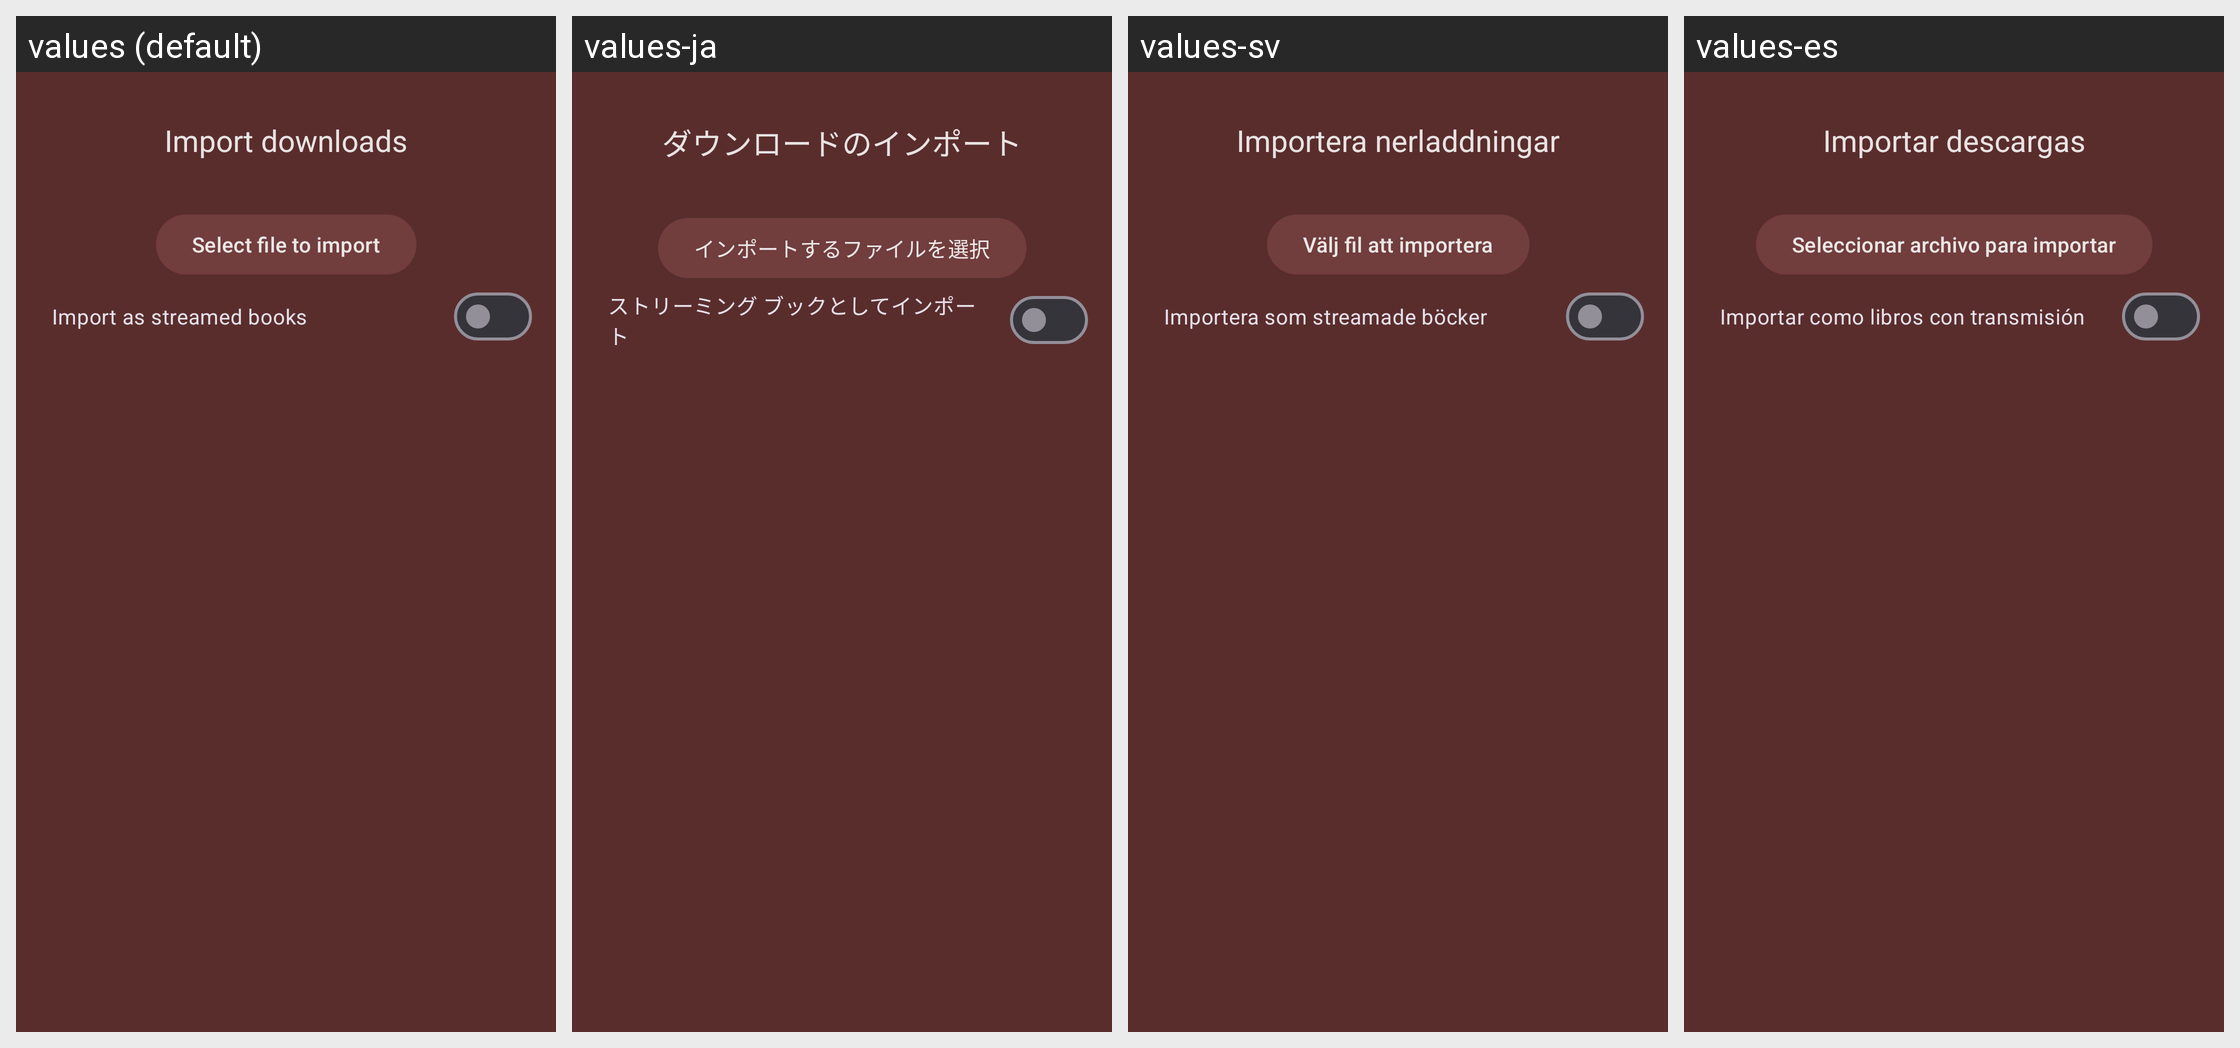

For this localized Android screen grid, give each drawn string resource with its value in every locale shown.
Android screen res/layout/dialog_queue_downloads_import.xml rendered under 4 locales, left to right: values (default), values-ja, values-sv, values-es. Device: Nexus 5 (rendered at 1080×1920; each locale shown at half size, 540×960, under a caption strip naming it); theme Theme.Light.
Other locales in the repository, not shown: values-fr, values-hu, values-it, values-ko, values-nb-rNO, values-pt-rBR, values-ru, values-uk.
Strings drawn on this screen, with the default value and each locale's value (text and hints the layout hard-codes, and strings that could not be matched under every locale, appear in the picture but are not listed):

import_downloads_title
  values: Import downloads
  values-ja: ダウンロードのインポート
  values-sv: Importera nerladdningar
  values-es: Importar descargas

import_select_file
  values: Select file to import
  values-ja: インポートするファイルを選択
  values-sv: Välj fil att importera
  values-es: Seleccionar archivo para importar

import_streamed
  values: Import as streamed books
  values-ja: ストリーミング ブックとしてインポート
  values-sv: Importera som streamade böcker
  values-es: Importar como libros con transmisión
